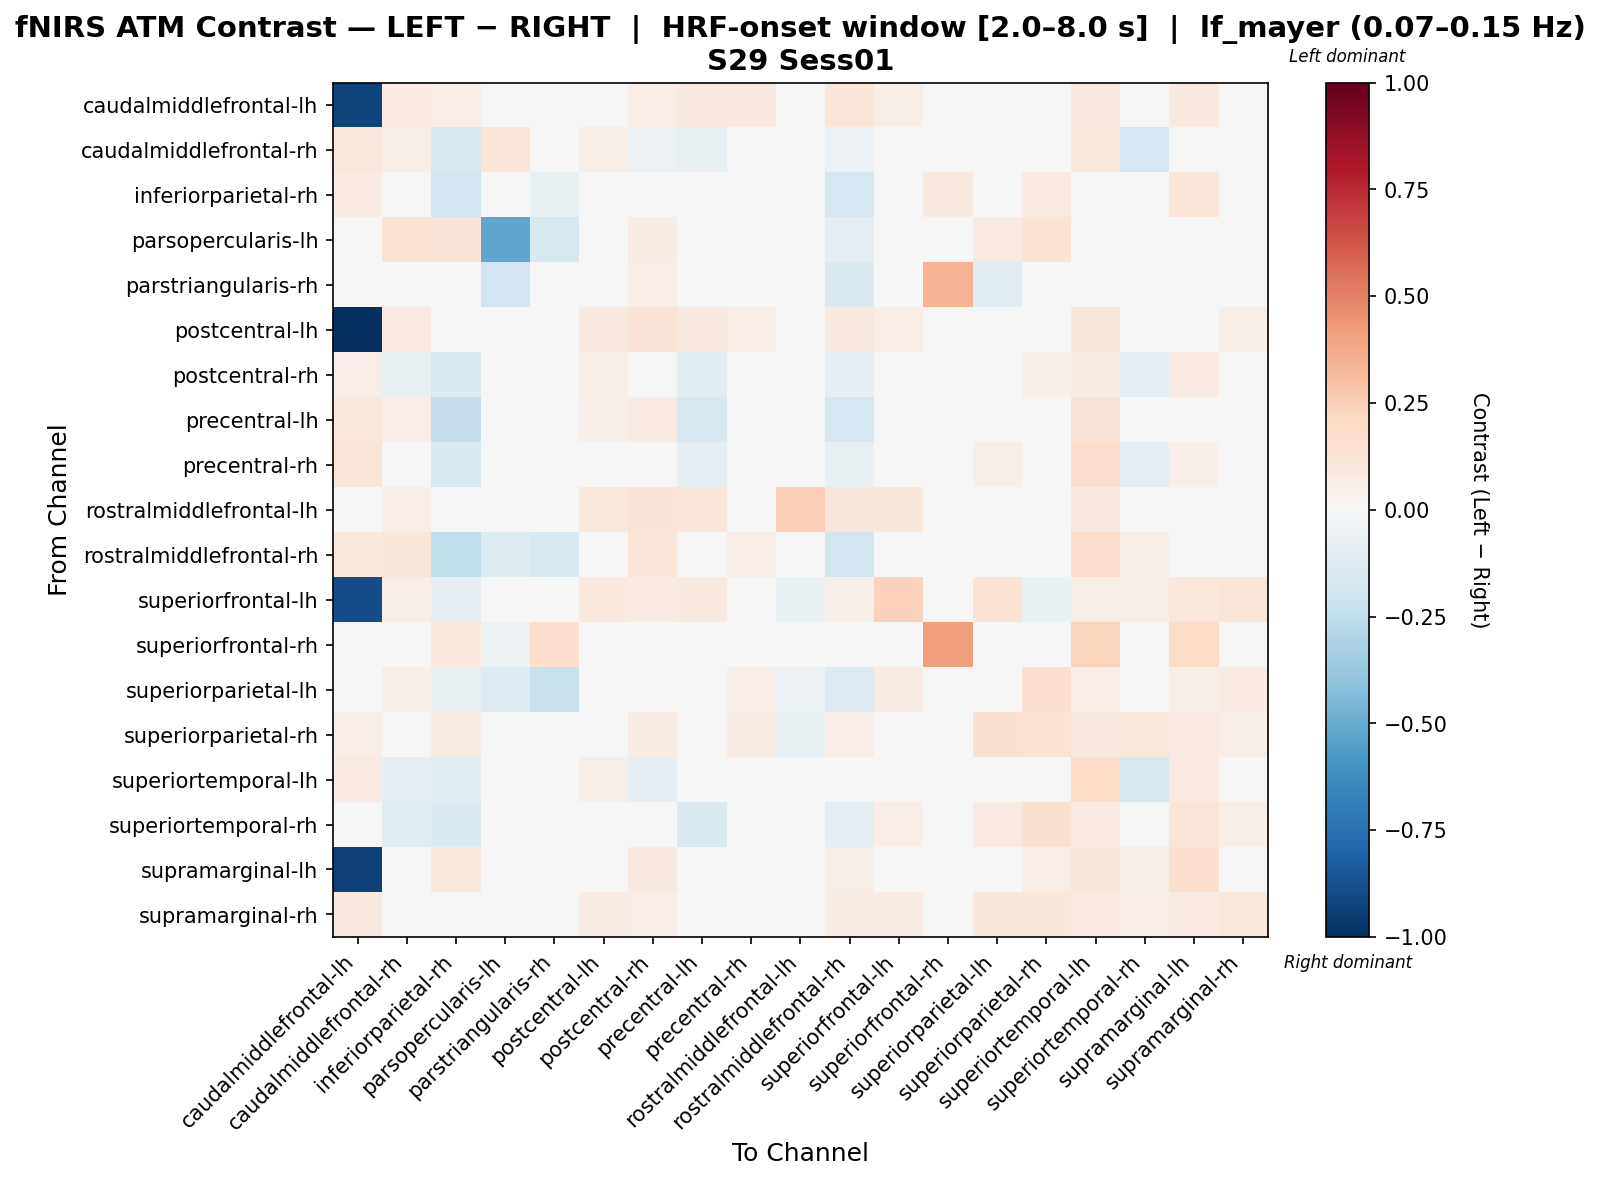

Values plotted in this chart, from the file beside it:
, caudalmiddlefrontal-lh, caudalmiddlefrontal-rh, inferiorparietal-rh, parsopercularis-lh, parstriangularis-rh, postcentral-lh, postcentral-rh, precentral-lh, precentral-rh, rostralmiddlefrontal-lh, rostralmiddlefrontal-rh, superiorfrontal-lh, superiorfrontal-rh, superiorparietal-lh, superiorparietal-rh, superiortemporal-lh, superiortemporal-rh, supramarginal-lh, supramarginal-rh
caudalmiddlefrontal-lh, -0.9243, 0.08184, 0.06693, 0.02865, 0.0, 0.01506, 0.0681, 0.09005, 0.09244, 0.006672, 0.119, 0.055, 0.0, 0.02151, 0.04264, 0.08761, 0.02475, 0.09103, 0.03309
caudalmiddlefrontal-rh, 0.1063, 0.06039, -0.1564, 0.1228, 0.01693, 0.06109, -0.06124, -0.07651, -0.02192, 0.01448, -0.05643, 0.008464, 0.0, 0.04753, 0.004622, 0.09437, -0.1641, 0.006012, -0.006403
inferiorparietal-rh, 0.07987, -0.01437, -0.1831, 0.004925, -0.07759, 0.02703, 0.02987, -0.01345, 0.01574, -0.02825, -0.1665, -0.03746, 0.09213, 0.04272, 0.08239, 0.03442, 0.02496, 0.1174, -0.03069
parsopercularis-lh, 0.02002, 0.1434, 0.1325, -0.5205, -0.1593, 0.03003, 0.07394, 0.03003, 0.02002, 0.03003, -0.09465, 0.0, 0.009707, 0.08581, 0.1388, 0.03003, 0.0, 0.03003, 0.0
parstriangularis-rh, 0.0, 0.0, 0.001961, -0.1886, 0.01725, 0.0, 0.06941, 0.0, 0.0, 0.0, -0.1412, 0.0, 0.347, -0.1059, 0.0, 0.0, 0.0, 0.0, 0.0
postcentral-lh, -1.0, 0.08445, 0.03868, 0.02975, 0.007436, 0.08865, 0.1323, 0.08685, 0.07022, 0.0176, 0.09301, 0.06901, 0.0, 0.02344, 0.03411, 0.1107, 0.008566, 0.0454, 0.05981
postcentral-rh, 0.06921, -0.07462, -0.1455, 0.04261, 0.03944, 0.0586, 0.002557, -0.1158, -0.03337, 0.02313, -0.08467, 0.04434, 0.02366, 0.02541, 0.05343, 0.07442, -0.09438, 0.07868, 0.01286
precentral-lh, 0.1051, 0.06925, -0.236, 0.03752, 0.009379, 0.05095, 0.07988, -0.1584, 0.03848, 0.02106, -0.1641, 0.0484, 0.0, 0.003283, -0.01819, 0.1295, -0.02834, 0.02839, -0.01629
precentral-rh, 0.1213, -0.03086, -0.1543, 0.0228, 0.0, 0.0387, -0.004775, -0.09857, -0.01274, -0.01808, -0.07298, -0.004231, 0.0, 0.06205, 0.04458, 0.1625, -0.09598, 0.05459, -0.01401
rostralmiddlefrontal-lh, 0.01435, 0.06899, 0.04226, 0.03892, 0.00973, 0.1087, 0.13, 0.1232, 0.01493, 0.2353, 0.1146, 0.1161, 0.0, -0.01303, -0.03637, 0.08737, -0.02782, 0.02073, -0.006836
rostralmiddlefrontal-rh, 0.1051, 0.1149, -0.2447, -0.119, -0.1487, -0.006427, 0.1221, 0.02132, 0.06256, 0.007391, -0.1844, 0.03312, 0.0, -0.0232, 0.01477, 0.1741, 0.05622, 0.02226, -0.007272
superiorfrontal-lh, -0.8896, 0.05949, -0.07877, 0.01487, 0.0, 0.0986, 0.08318, 0.09089, -0.02479, -0.06335, 0.05288, 0.2341, 0.0, 0.1372, -0.0628, 0.05949, 0.06059, 0.1058, 0.1223
superiorfrontal-rh, 0.0, 0.0, 0.09685, -0.0537, 0.1695, 0.0, 0.01211, 0.0, 0.0, 0.0, 0.0, 0.0, 0.4145, 0.0, 0.0, 0.2192, 0.0, 0.1826, 0.0
superiorparietal-lh, 0.03938, 0.05547, -0.07474, -0.1309, -0.2231, -0.01473, 0.04812, -0.001688, 0.06561, -0.05606, -0.1322, 0.07351, 0.0, -0.04478, 0.1591, 0.0683, 0.02378, 0.06195, 0.08299
superiorparietal-rh, 0.06352, 0.03907, 0.07546, 0.04139, 0.0, 0.02203, 0.0733, 0.001676, 0.07765, -0.07642, 0.06454, 0.03469, 0.0, 0.1513, 0.1386, 0.0914, 0.1053, 0.08163, 0.05593
superiortemporal-lh, 0.08181, -0.09679, -0.1118, 0.02704, 0.00676, 0.05761, -0.08764, -0.04933, -0.04146, 0.007774, 0.001837, 0.01745, 0.04714, 0.02569, 0.02632, 0.1827, -0.1615, 0.08071, -0.01437
superiortemporal-rh, -0.0008444, -0.1019, -0.1341, 0.01183, 0.0, 0.02288, -0.03217, -0.1413, -0.03041, -0.03456, -0.09431, 0.06721, 0.0, 0.0857, 0.1554, 0.07822, -0.03515, 0.1224, 0.06121
supramarginal-lh, -0.9353, 0.03827, 0.09475, 0.03108, 0.007769, 0.02991, 0.09068, 0.01712, 0.04532, -0.02402, 0.06063, 0.04402, 0.02848, 0.04909, 0.0681, 0.1108, 0.05852, 0.1631, 0.02162
supramarginal-rh, 0.08817, 0.03694, 0.007143, 0.0, 0.0, 0.07626, 0.06958, 0.01572, 0.0479, -0.02145, 0.07245, 0.07554, 0.0, 0.117, 0.1141, 0.08484, 0.07006, 0.07911, 0.1077
